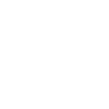
t = 0.00 s
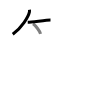
t = 2.50 s
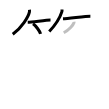
t = 5.25 s
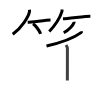
t = 7.75 s
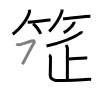
t = 10.50 s
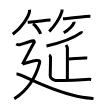
t = 13.00 s

The animated SVG that drew these frames (rendered in a browser with its animation timeline set to each time). Animation: 13 SMIL elements (animate=13); one cycle of 13.00 s.

<svg width="109px" height="109px" viewBox="0 0 px 109px" xmlns="http://www.w3.org/2000/svg" xmlns:xlink="http://www.w3.org/1999/xlink" xml:space="preserve" version="1.1"  baseProfile="full">
<path d="M29.49,9.75c0.05,0.58,0.1,1.49-0.09,2.32c-1.14,4.89-7.69,15.61-16.65,22.18" style="fill:none;stroke:black;stroke-width:3;opacity:0">
  <animate attributeType="CSS" attributeName="opacity" from="0" to="1" begin="0s" dur="1s" repeatCount="Indefinite" fill="freeze" />
</path>
<path d="M27.73,22.29c3.71,0,18.61-2.29,22.77-2.29" style="fill:none;stroke:black;stroke-width:3;opacity:0">
  <animate attributeType="CSS" attributeName="opacity" from="0" to="1" begin="1s" dur="1s" repeatCount="Indefinite" fill="freeze" />
</path>
<path d="M33.02,23.83c2.66,1.79,6.88,7.35,7.54,10.13" style="fill:none;stroke:black;stroke-width:3;opacity:0">
  <animate attributeType="CSS" attributeName="opacity" from="0" to="1" begin="2s" dur="1s" repeatCount="Indefinite" fill="freeze" />
</path>
<path d="M61.98,9.5c0.04,0.52,0.16,1.35-0.07,2.08c-1.7,5.45-6.42,13.22-12.66,19.92" style="fill:none;stroke:black;stroke-width:3;opacity:0">
  <animate attributeType="CSS" attributeName="opacity" from="0" to="1" begin="3s" dur="1s" repeatCount="Indefinite" fill="freeze" />
</path>
<path d="M62.98,18.85c4.49,0,22.36-2.72,27.4-2.72" style="fill:none;stroke:black;stroke-width:3;opacity:0">
  <animate attributeType="CSS" attributeName="opacity" from="0" to="1" begin="4s" dur="1s" repeatCount="Indefinite" fill="freeze" />
</path>
<path d="M74,21.75c0.03,0.26,0.06,0.67-0.06,1.04c-0.7,2.19-4.71,7.01-10.2,9.96" style="fill:none;stroke:black;stroke-width:3;opacity:0">
  <animate attributeType="CSS" attributeName="opacity" from="0" to="1" begin="5s" dur="1s" repeatCount="Indefinite" fill="freeze" />
</path>
<path d="M81.26,31.25c0.09,0.35,0.36,1-0.19,1.4c-6.8,4.9-16.85,9.4-34.57,13.35" style="fill:none;stroke:black;stroke-width:3;opacity:0">
  <animate attributeType="CSS" attributeName="opacity" from="0" to="1" begin="6s" dur="1s" repeatCount="Indefinite" fill="freeze" />
</path>
<path d="M66.06,44.96c0.19,0.31,1.34,2.89,1.34,3.51c0,3.03,0,28.19-0.04,32.06" style="fill:none;stroke:black;stroke-width:3;opacity:0">
  <animate attributeType="CSS" attributeName="opacity" from="0" to="1" begin="7s" dur="1s" repeatCount="Indefinite" fill="freeze" />
</path>
<path d="M68.95,59.02c5.28-0.24,10.33-0.79,15.88-0.95c1.29-0.04,1.62-0.08,2.42,0" style="fill:none;stroke:black;stroke-width:3;opacity:0">
  <animate attributeType="CSS" attributeName="opacity" from="0" to="1" begin="8s" dur="1s" repeatCount="Indefinite" fill="freeze" />
</path>
<path d="M49.03,55.16c0.84,0.33,1.31,1.4,1.46,2.01c0.15,0.61-0.26,17.38-0.26,18.53c0,1.8,2.25,4.58,5.6,4.74C67.25,81,74.25,80.5,86,79.5c1.7-0.14,4.17-0.14,5.14,0.04" style="fill:none;stroke:black;stroke-width:3;opacity:0">
  <animate attributeType="CSS" attributeName="opacity" from="0" to="1" begin="9s" dur="1s" repeatCount="Indefinite" fill="freeze" />
</path>
<path d="M16.25,44.01c1.01,0.61,2.62,1.02,4.03,0.61c1.41-0.41,8.76-2.75,11.58-3.57c2.82-0.82,2.88,0.92,2.01,2.1c-1.61,2.19-8.66,16.17-11.48,21.07" style="fill:none;stroke:black;stroke-width:3;opacity:0">
  <animate attributeType="CSS" attributeName="opacity" from="0" to="1" begin="10s" dur="1s" repeatCount="Indefinite" fill="freeze" />
</path>
<path d="M22.73,63.97c3.51-0.72,10.54-3.29,12.94-3.47c2.4-0.18,4.71-0.58,3.88,2.57C36.25,75.5,29.25,89,14.25,98.85" style="fill:none;stroke:black;stroke-width:3;opacity:0">
  <animate attributeType="CSS" attributeName="opacity" from="0" to="1" begin="11s" dur="1s" repeatCount="Indefinite" fill="freeze" />
</path>
<path d="M16.5,74.09c6.01-0.16,33.25,17.66,65.9,23.13c4.02,0.67,8.08,1.01,11.1,1.28" style="fill:none;stroke:black;stroke-width:3;opacity:0">
  <animate attributeType="CSS" attributeName="opacity" from="0" to="1" begin="12s" dur="1s" repeatCount="Indefinite" fill="freeze" />
</path>
</svg>
